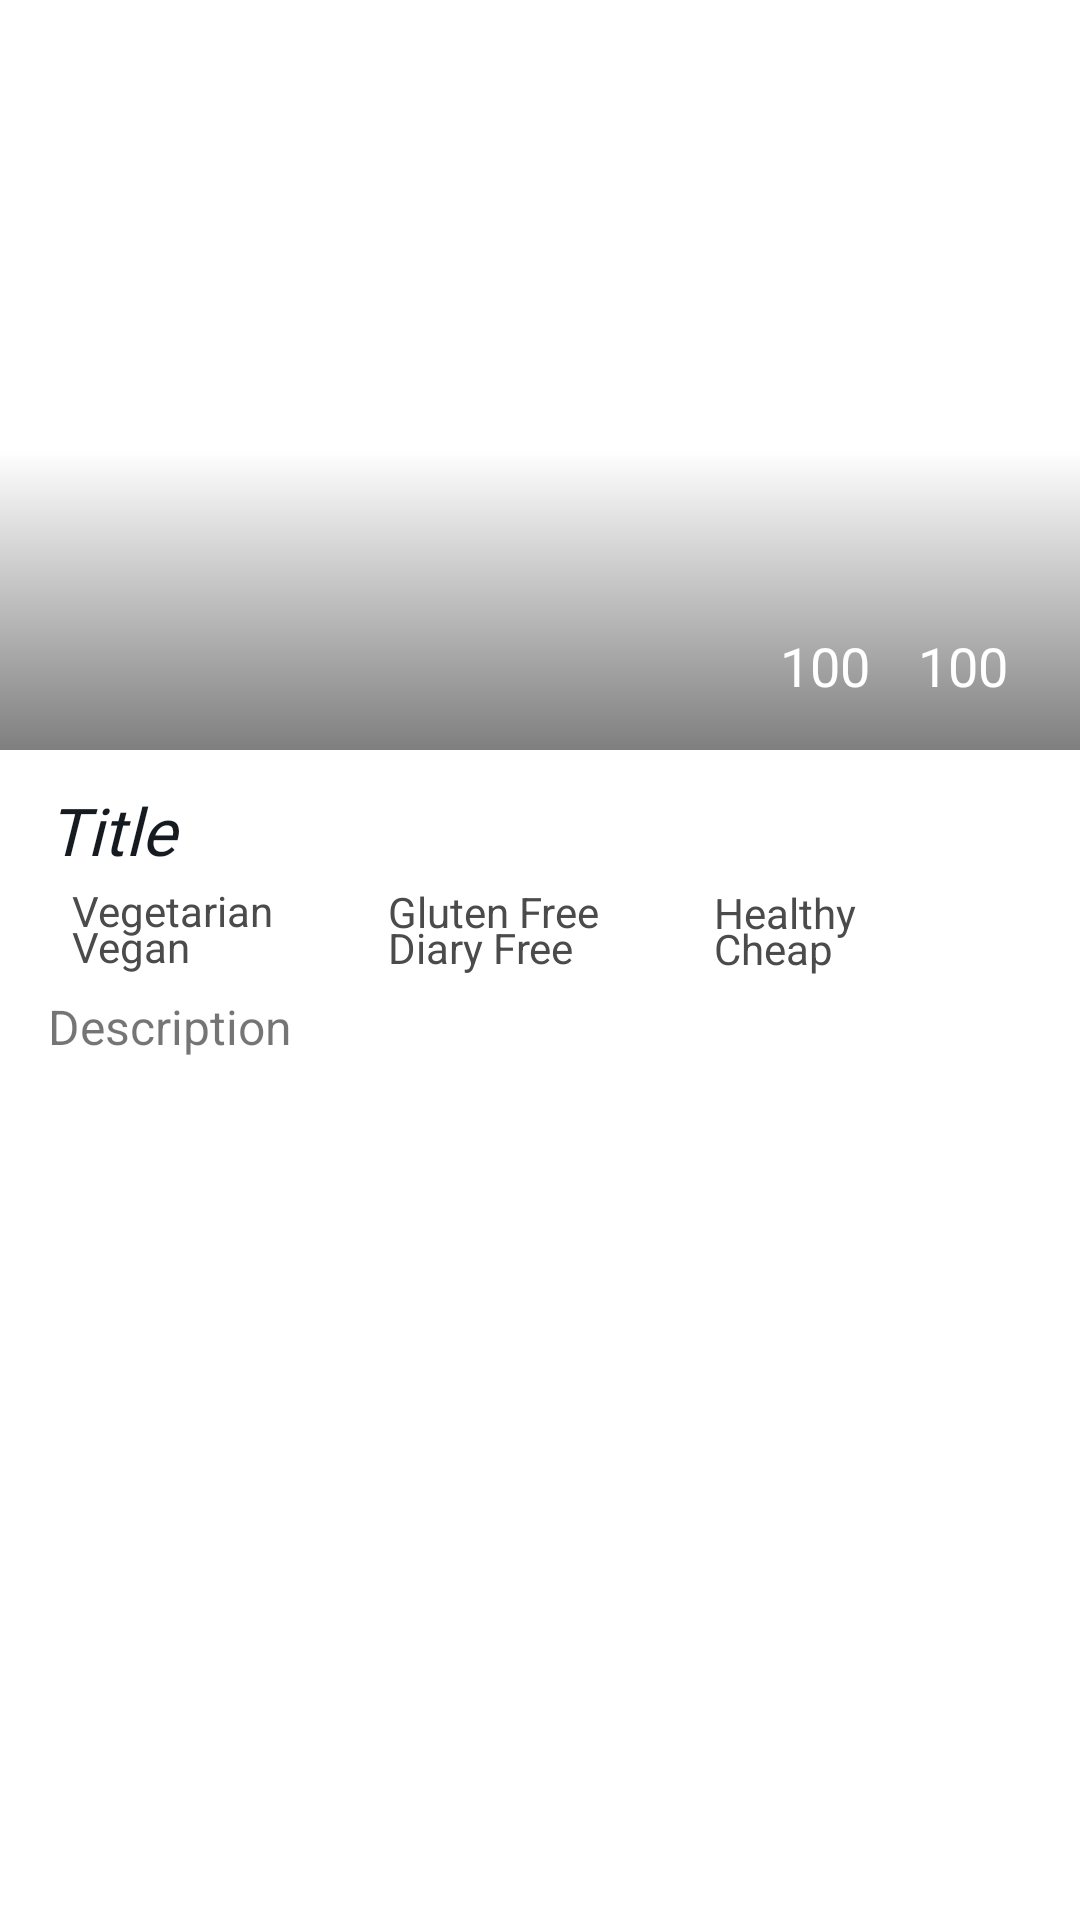

Layout XML and referenced resources for this Android screen:
<!-- AndroidManifest.xml: application theme Theme.RecipesApp -->
<!-- res/layout/fragment_over_view.xml -->
<?xml version="1.0" encoding="utf-8"?>
<androidx.constraintlayout.widget.ConstraintLayout xmlns:android="http://schemas.android.com/apk/res/android"
    xmlns:app="http://schemas.android.com/apk/res-auto"
    xmlns:tools="http://schemas.android.com/tools"
    android:layout_width="match_parent"
    android:layout_height="match_parent"
    tools:context=".ui.fragments.OverViewFragment">


    <ImageView
        android:id="@+id/mainImageView"
        android:layout_width="0dp"
        android:contentDescription="TODO"
        android:scaleType="centerCrop"
        android:layout_height="250dp"
        app:layout_constraintEnd_toEndOf="parent"
        app:layout_constraintStart_toStartOf="parent"
        app:layout_constraintTop_toTopOf="parent"
        tools:src="@tools:sample/avatars" />

    <View
        android:id="@+id/view"
        android:layout_width="wrap_content"
        android:layout_height="100dp"
        app:layout_constraintStart_toStartOf="@id/mainImageView"
        app:layout_constraintEnd_toEndOf="@id/mainImageView"
        android:background="@drawable/gradient_overlay"
        app:layout_constraintBottom_toBottomOf="@+id/mainImageView"
        app:layout_constraintTop_toTopOf="@+id/mainImageView"
        app:layout_constraintVertical_bias="1.0"
        tools:layout_editor_absoluteX="0dp" />

    <TextView
        android:id="@+id/textViewTimeValue"
        android:layout_width="wrap_content"
        android:layout_height="wrap_content"
        android:layout_marginEnd="24dp"
        android:layout_marginBottom="16dp"
        android:text="100"
        android:textColor="@color/white"
        android:textSize="18sp"
        app:layout_constraintBottom_toBottomOf="@+id/mainImageView"
        app:layout_constraintEnd_toEndOf="@id/mainImageView" />

    <TextView
        android:layout_width="wrap_content"
        android:id="@+id/textViewLikesValue"
        android:layout_height="wrap_content"
        android:layout_marginEnd="16dp"
        android:layout_marginBottom="16dp"
        android:textSize="18sp"
        android:text="100"
        android:textColor="@color/white"
        app:layout_constraintBottom_toBottomOf="@+id/mainImageView"
        app:layout_constraintEnd_toStartOf="@id/textViewTimeValue" />

    <ImageView
        android:id="@+id/imageViewTime"
        android:layout_width="wrap_content"
        android:layout_height="wrap_content"
        app:tint="@color/white"
        app:layout_constraintBottom_toTopOf="@id/textViewTimeValue"
        app:layout_constraintStart_toStartOf="@+id/textViewTimeValue"
        android:src="@drawable/ic_time"
        app:layout_constraintEnd_toEndOf="@+id/textViewTimeValue"
 />

    <ImageView
        android:id="@+id/imageViewLikes"
        android:layout_width="wrap_content"
        android:layout_height="wrap_content"
        app:tint="@color/white"
        app:layout_constraintBottom_toTopOf="@id/textViewLikesValue"
        app:layout_constraintStart_toStartOf="@+id/textViewLikesValue"
        android:src="@drawable/ic_favorite_24"
        app:layout_constraintEnd_toEndOf="@+id/textViewLikesValue"
        />

    <TextView
        android:id="@+id/textViewTitle"
        android:layout_width="0dp"
        android:layout_height="wrap_content"
        android:layout_marginHorizontal="16dp"
        android:layout_marginTop="12dp"
        android:fontFamily="@font/courgette"
        android:text="@string/title"
        android:textColor="@color/darker"
        android:textSize="22sp"
        android:textStyle="italic"
        app:layout_constraintEnd_toEndOf="parent"
        app:layout_constraintStart_toStartOf="parent"
        app:layout_constraintTop_toBottomOf="@id/mainImageView" />

    <ImageView
        android:id="@+id/imageViewVegetarian"
        android:layout_width="wrap_content"
        android:layout_height="wrap_content"
        android:layout_marginTop="12dp"
        android:contentDescription="TODO"
        android:src="@drawable/ic_check_circle"
        app:layout_constraintStart_toStartOf="@+id/textViewTitle"
        app:layout_constraintTop_toBottomOf="@+id/textViewTitle"
        app:tint="@color/darkGray" />

    <TextView
        android:layout_width="wrap_content"
        android:id="@+id/textViewVegetarian"
        android:layout_height="wrap_content"
        android:layout_marginStart="8dp"
        android:text="@string/vegetarian"
        android:textColor="@color/darkGray"
        app:layout_constraintBottom_toBottomOf="@+id/imageViewVegetarian"
        app:layout_constraintStart_toEndOf="@+id/imageViewVegetarian"
        app:layout_constraintTop_toTopOf="@+id/imageViewVegetarian" />

    <ImageView
        android:id="@+id/imageViewVegan"
        android:layout_width="wrap_content"
        android:layout_height="wrap_content"
        android:layout_marginTop="12dp"
        android:contentDescription="TODO"
        android:src="@drawable/ic_check_circle"
        app:layout_constraintStart_toStartOf="@+id/imageViewVegetarian"
        app:layout_constraintTop_toBottomOf="@+id/imageViewVegetarian"
        app:tint="@color/darkGray" />

    <TextView
        android:layout_width="wrap_content"
        android:id="@+id/textViewVegan"
        android:layout_height="wrap_content"
        android:layout_marginStart="8dp"
        android:text="@string/vegan"
        android:textColor="@color/darkGray"
        app:layout_constraintBottom_toBottomOf="@+id/imageViewVegan"
        app:layout_constraintStart_toEndOf="@+id/imageViewVegan"
        app:layout_constraintTop_toTopOf="@+id/imageViewVegan" />


    <ImageView
        android:id="@+id/imageViewGlutenFree"
        android:layout_width="wrap_content"
        android:layout_height="wrap_content"
        android:layout_marginStart="30dp"
        android:contentDescription="TODO"
        android:src="@drawable/ic_check_circle"
        app:layout_constraintBottom_toBottomOf="@+id/textViewVegetarian"
        app:layout_constraintStart_toEndOf="@+id/textViewVegetarian"
        app:layout_constraintTop_toTopOf="@+id/textViewVegetarian"
        app:tint="@color/darkGray" />

    <TextView
        android:layout_width="wrap_content"
        android:id="@+id/textViewGlutenFree"
        android:layout_height="wrap_content"
        android:layout_marginStart="8dp"
        android:text="@string/gluten_free"
        android:textColor="@color/darkGray"
        app:layout_constraintBottom_toBottomOf="@+id/imageViewGlutenFree"
        app:layout_constraintStart_toEndOf="@+id/imageViewGlutenFree"
        app:layout_constraintTop_toTopOf="@+id/imageViewGlutenFree" />


    <ImageView
        android:id="@+id/imageViewHealthy"
        android:layout_width="wrap_content"
        android:layout_height="wrap_content"
        android:contentDescription="TODO"
        android:src="@drawable/ic_check_circle"
        android:layout_marginStart="30dp"
        app:layout_constraintBottom_toBottomOf="@+id/textViewGlutenFree"
        app:layout_constraintStart_toEndOf="@+id/textViewGlutenFree"
        app:layout_constraintTop_toTopOf="@+id/textViewGlutenFree"
        app:tint="@color/darkGray" />

    <TextView
        android:layout_width="wrap_content"
        android:id="@+id/textViewHealthy"
        android:layout_height="wrap_content"
        android:layout_marginStart="8dp"
        android:text="@string/healthy"
        android:textColor="@color/darkGray"
        app:layout_constraintBottom_toBottomOf="@+id/imageViewHealthy"
        app:layout_constraintStart_toEndOf="@+id/imageViewHealthy"
        app:layout_constraintTop_toTopOf="@+id/imageViewHealthy" />

    <ImageView
        android:id="@+id/imageViewDiaryFree"
        android:layout_width="wrap_content"
        android:layout_height="wrap_content"
        android:layout_marginTop="12dp"
        android:contentDescription="TODO"
        app:tint="@color/darkGray"
        android:src="@drawable/ic_check_circle"
        app:layout_constraintStart_toStartOf="@+id/imageViewGlutenFree"
        app:layout_constraintTop_toBottomOf="@+id/imageViewGlutenFree" />

    <TextView
        android:layout_width="wrap_content"
        android:id="@+id/textViewDiaryFree"
        android:layout_height="wrap_content"
        android:layout_marginStart="8dp"
        android:text="@string/diary_free"
        android:textColor="@color/darkGray"
        app:layout_constraintBottom_toBottomOf="@+id/imageViewDiaryFree"
        app:layout_constraintStart_toEndOf="@+id/imageViewDiaryFree"
        app:layout_constraintTop_toTopOf="@+id/imageViewDiaryFree" />


    <ImageView
        android:id="@+id/imageViewCheap"
        android:layout_width="wrap_content"
        android:layout_height="wrap_content"
        android:layout_marginTop="12dp"
        android:contentDescription="TODO"
        app:tint="@color/darkGray"
        android:src="@drawable/ic_check_circle"
        app:layout_constraintStart_toStartOf="@+id/imageViewHealthy"
        app:layout_constraintTop_toBottomOf="@+id/imageViewHealthy" />

    <TextView
        android:layout_width="wrap_content"
        android:id="@+id/textViewCheap"
        android:layout_height="wrap_content"
        android:layout_marginStart="8dp"
        android:text="@string/cheap"
        android:textColor="@color/darkGray"
        app:layout_constraintBottom_toBottomOf="@+id/imageViewCheap"
        app:layout_constraintStart_toEndOf="@+id/imageViewCheap"
        app:layout_constraintTop_toTopOf="@+id/imageViewCheap" />

    <ScrollView
        android:layout_width="0dp"
        android:layout_height="0dp"
        android:layout_marginStart="16dp"
        android:layout_marginTop="16dp"
        android:id="@+id/scrollView"
        android:layout_marginEnd="16dp"
        app:layout_constraintBottom_toBottomOf="parent"
        app:layout_constraintEnd_toEndOf="parent"
        app:layout_constraintStart_toStartOf="parent"
        app:layout_constraintTop_toBottomOf="@+id/imageViewVegan">

        <LinearLayout
            android:layout_width="match_parent"
            android:layout_height="wrap_content"
            android:orientation="vertical" >

            <TextView
                android:layout_width="wrap_content"
                android:layout_height="wrap_content"
                android:id="@+id/textViewSummary"
                android:text="@string/description"
                android:textSize="16sp"
         />
        </LinearLayout>


    </ScrollView>

</androidx.constraintlayout.widget.ConstraintLayout>
<!-- resources referenced by this layout -->
<resources>
  <color name="darkGray">#4B4B4B</color>
  <color name="darker">#151B20</color>
  <color name="white">#FFFFFFFF</color>
  <!-- drawable gradient_overlay (drawable) -->
  <?xml version="1.0" encoding="utf-8"?>
  <shape android:shape="rectangle" xmlns:android="http://schemas.android.com/apk/res/android">
  
      <gradient android:angle="90"
          android:startColor="#80000000"
          android:endColor="@android:color/transparent"/>
  
  </shape>
  <string name="cheap">Cheap</string>
  <string name="description">Description</string>
  <string name="diary_free">Diary Free</string>
  <string name="gluten_free">Gluten Free</string>
  <string name="healthy">Healthy</string>
  <string name="title">Title</string>
  <string name="vegan">Vegan</string>
  <string name="vegetarian">Vegetarian</string>
  <style name="Theme.RecipesApp" parent="Base.Theme.RecipesApp" />
  <style name="Base.Theme.RecipesApp" parent="Theme.MaterialComponents.DayNight.NoActionBar">
          <item name="colorPrimary">@color/green</item>
          <item name="colorPrimaryVariant">@color/green</item>
          <item name="colorOnPrimary">@color/white</item>
          <item name="colorAccent">@color/green</item>
          
          <item name="statusBarBackground">@color/green</item> 
          <item name="colorControlNormal">@color/white</item>
  
      </style>
  <color name="green">#00C980</color>
      
      //custom chip selected colorBackground
</resources>
